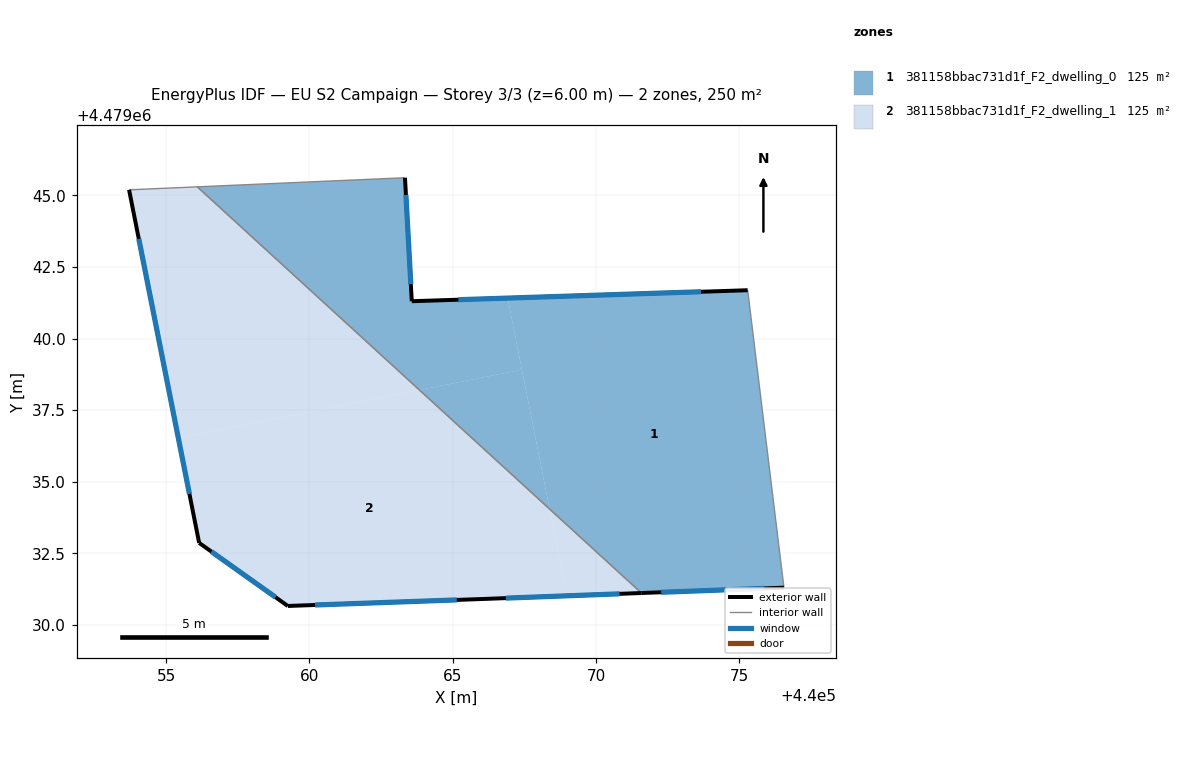
=== STOREY PLAN SPEC (per zone: floor XY polygon, exterior-wall plan segments, windows/doors) ===
zone 1: 381158bbac731d1f_F2_dwelling_0  (124.9 m²)
  floor: (440076.56, 4479031.31) (440075.29, 4479041.68) (440066.92, 4479041.41) (440068.38, 4479034.05) (440071.58, 4479031.12)
  floor: (440068.38, 4479034.05) (440067.41, 4479038.91) (440063.84, 4479038.20)
  floor: (440067.41, 4479038.91) (440066.92, 4479041.41) (440063.57, 4479041.30) (440063.33, 4479045.61) (440056.09, 4479045.29) (440063.84, 4479038.20)
  exterior wall: (440076.56, 4479031.31) – (440071.58, 4479031.12)  [5.0 m]
    window: (440075.87, 4479031.28) – (440072.27, 4479031.15)  [7.8 m²]
  exterior wall: (440063.33, 4479045.61) – (440063.57, 4479041.30)  [4.3 m]
    window: (440063.37, 4479045.01) – (440063.54, 4479041.90)  [6.8 m²]
  exterior wall: (440063.57, 4479041.30) – (440075.29, 4479041.68)  [11.7 m]
    window: (440065.20, 4479041.35) – (440073.67, 4479041.63)  [18.4 m²]
  interior walls: 3
zone 2: 381158bbac731d1f_F2_dwelling_1  (124.9 m²)
  floor: (440068.98, 4479031.02) (440068.38, 4479034.05) (440063.84, 4479038.20) (440055.43, 4479036.53) (440056.15, 4479032.87) (440059.25, 4479030.67) (440066.09, 4479030.91)
  floor: (440063.84, 4479038.20) (440056.09, 4479045.29) (440053.71, 4479045.19) (440055.43, 4479036.53)
  floor: (440071.58, 4479031.12) (440068.38, 4479034.05) (440068.98, 4479031.02)
  exterior wall: (440056.15, 4479032.87) – (440053.71, 4479045.19)  [12.6 m]
    window: (440055.81, 4479034.58) – (440054.05, 4479043.48)  [19.7 m²]
  exterior wall: (440071.58, 4479031.12) – (440066.09, 4479030.91)  [5.5 m]
    window: (440070.82, 4479031.09) – (440066.85, 4479030.94)  [8.6 m²]
  exterior wall: (440066.09, 4479030.91) – (440059.25, 4479030.67)  [6.8 m]
    window: (440065.14, 4479030.88) – (440060.20, 4479030.70)  [10.7 m²]
  exterior wall: (440059.25, 4479030.67) – (440056.15, 4479032.87)  [3.8 m]
    window: (440058.82, 4479030.97) – (440056.58, 4479032.56)  [5.9 m²]
  interior walls: 2

=== DERIVED (storey summary) ===
Building: EU S2 Campaign
Storey: 3 of 3  (floor level z = 6.00 m)
Storey gross floor area: 249.8 m²
Zones on this storey: 2
  - 381158bbac731d1f_F2_dwelling_0: floor 124.9 m²; exterior wall 21.0 m (63.1 m²); 3 window(s) 32.9 m²; WWR 52.2%
  - 381158bbac731d1f_F2_dwelling_1: floor 124.9 m²; exterior wall 28.7 m (86.1 m²); 4 window(s) 44.9 m²; WWR 52.2%
Zone adjacency (shared interzone walls):
  - 381158bbac731d1f_F2_dwelling_0 ↔ 381158bbac731d1f_F2_dwelling_1